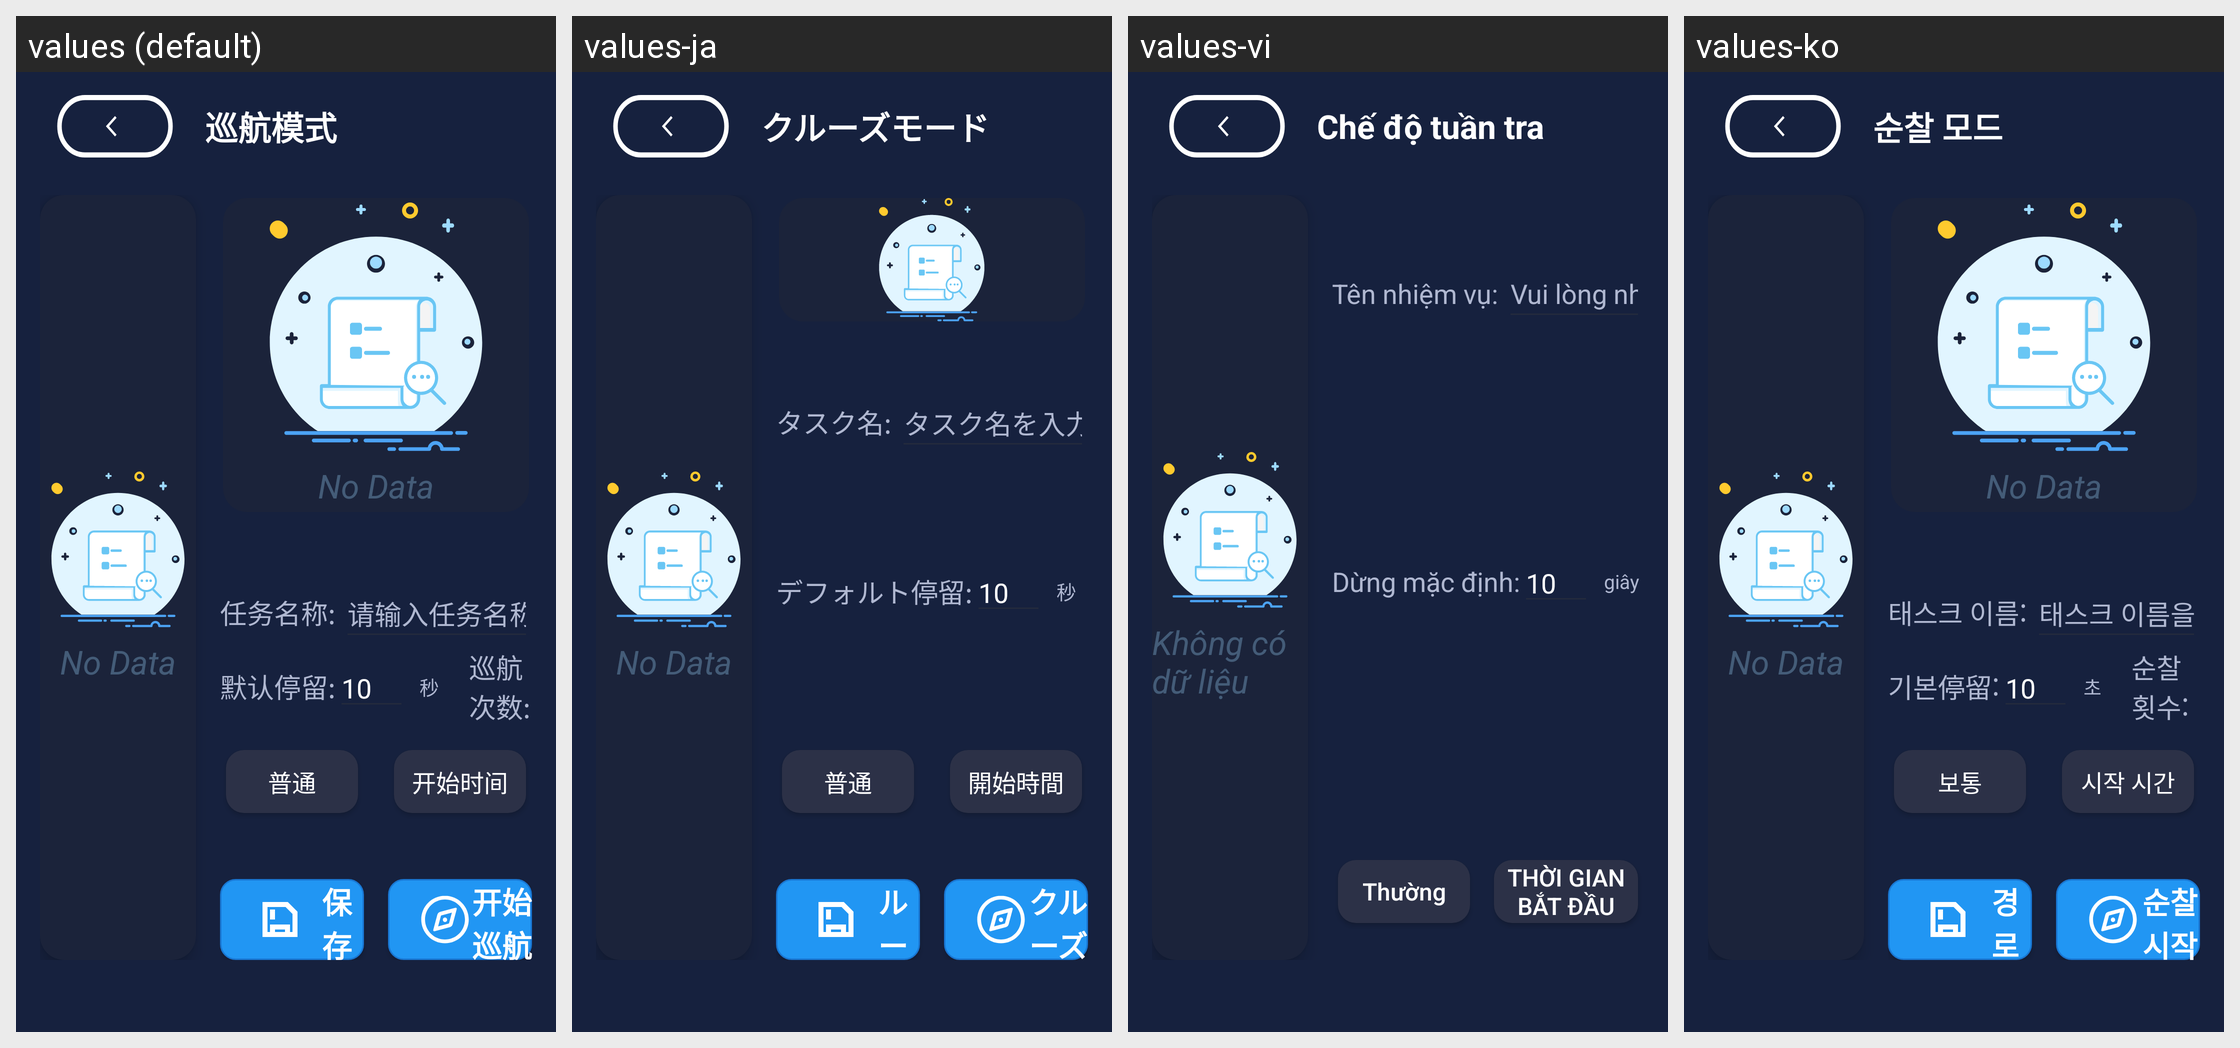

Locale-by-locale string values for the Android screen shown in this grid:
Android screen res/layout/activity_cruise.xml rendered under 4 locales, left to right: values (default), values-ja, values-vi, values-ko. Device: Nexus 5 (rendered at 1080×1920; each locale shown at half size, 540×960, under a caption strip naming it); theme Theme.MyApp.Splash.
Other locales in the repository, not shown: values-en, values-in, values-zh-rHK.
Strings drawn on this screen, with the default value and each locale's value (text and hints the layout hard-codes, and strings that could not be matched under every locale, appear in the picture but are not listed):

cruise_mode
  values: 巡航模式
  values-ja: クルーズモード
  values-vi: Chế độ tuần tra
  values-ko: 순찰 모드

no_data
  values: No Data
  values-ja: No Data
  values-vi: Không có dữ liệu
  values-ko: No Data

task_name_hint
  values: 任务名称:
  values-ja: タスク名:
  values-vi: Tên nhiệm vụ:
  values-ko: 태스크 이름:

input_task_name
  values: 请输入任务名称
  values-ja: タスク名を入力してください！
  values-vi: Vui lòng nhập tên nhiệm vụ!
  values-ko: 태스크 이름을 입력하세요!

default_stay
  values: 默认停留:
  values-ja: デフォルト停留:
  values-vi: Dừng mặc định:
  values-ko: 기본停留:

seconds
  values: 秒
  values-ja: 秒
  values-vi: giây
  values-ko: 초

normal_mode
  values: 普通
  values-ja: 普通
  values-vi: Thường
  values-ko: 보통

start_time
  values: 开始时间
  values-ja: 開始時間
  values-vi: Thời gian bắt đầu
  values-ko: 시작 시간
